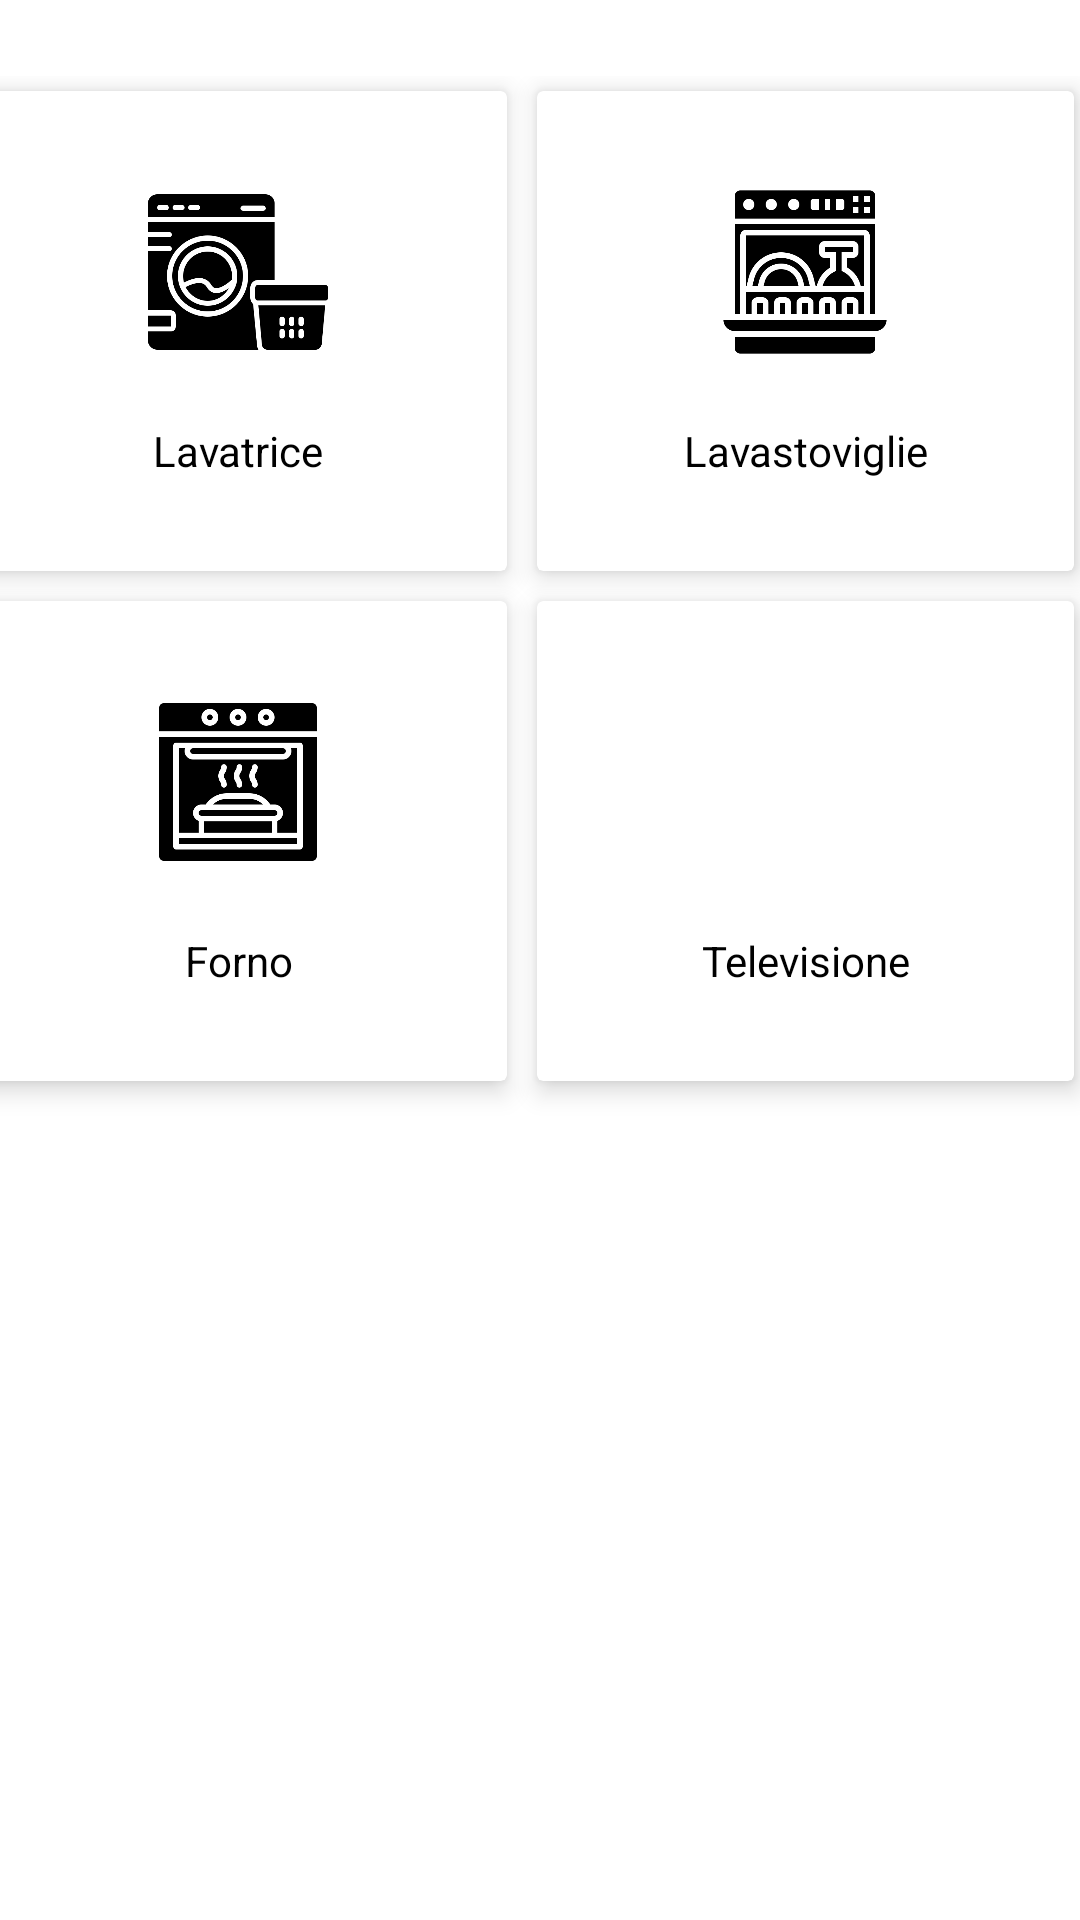

Android layout source for this screen:
<!-- AndroidManifest.xml: application theme Theme.Domotik -->
<!-- res/layout/activity_homeappliances.xml -->
<?xml version="1.0" encoding="utf-8"?>
<androidx.constraintlayout.widget.ConstraintLayout xmlns:android="http://schemas.android.com/apk/res/android"
    xmlns:app="http://schemas.android.com/apk/res-auto"
    xmlns:tools="http://schemas.android.com/tools"
    android:layout_width="match_parent"
    android:layout_height="match_parent"
    android:background="@color/lightgreen"
    tools:context=".ui.homeappliances.HomeAppliancesActivity">

    <GridLayout
        android:id="@+id/ElettrodomesticiLayout"
        android:layout_width="378dp"
        android:layout_height="873dp"
        android:layout_marginHorizontal="10dp"
        android:layout_marginVertical="30dp"
        android:columnCount="2"
        android:rowCount="2"
        app:layout_constraintBottom_toBottomOf="parent"
        app:layout_constraintEnd_toEndOf="parent"
        app:layout_constraintHorizontal_bias="0.673"
        app:layout_constraintStart_toStartOf="parent"
        app:layout_constraintTop_toTopOf="parent"
        app:layout_constraintVertical_bias="0.017">

        <androidx.cardview.widget.CardView
            android:id="@+id/grid_element_cardview_lavatrice"
            android:layout_width="0dp"
            android:layout_height="160dp"
            android:layout_columnWeight="1"
            android:layout_margin="5dp"
            android:layout_marginVertical="25dp"
            android:foreground="?android:attr/selectableItemBackground"
            android:onClick="startWashingMachineActivity"
            app:cardElevation="5dp">


            <LinearLayout
                android:layout_width="match_parent"
                android:layout_height="wrap_content"
                android:layout_gravity="center"
                android:gravity="center"
                android:orientation="vertical">

                <ImageView
                    android:id="@+id/lavatrice_icon"
                    android:layout_width="70dp"
                    android:layout_height="70dp"
                    android:layout_gravity="center"
                    android:layout_margin="5dp"
                    android:padding="5dp"
                    android:src="@drawable/washing_machine" />

                <TextView
                    android:id="@+id/lavatrice_text"
                    android:layout_width="match_parent"
                    android:layout_height="wrap_content"
                    android:layout_gravity="center"
                    android:layout_margin="5dp"
                    android:padding="5dp"
                    android:text="Lavatrice"
                    android:textAlignment="center"
                    android:textColor="@color/black" />
            </LinearLayout>
        </androidx.cardview.widget.CardView>

        <androidx.cardview.widget.CardView
            android:id="@+id/grid_element_cardwiev_lavastoviglie"
            android:layout_width="0dp"
            android:layout_height="160dp"
            android:layout_columnWeight="1"
            android:layout_margin="5dp"
            android:layout_marginVertical="25dp"
            android:foreground="?android:attr/selectableItemBackground"
            android:onClick="startLavastoviglieActivity"
            app:cardElevation="5dp">


            <LinearLayout
                android:layout_width="match_parent"
                android:layout_height="wrap_content"
                android:layout_gravity="center"
                android:gravity="center"
                android:orientation="vertical">

                <ImageView
                    android:id="@+id/lavastoviglie_icon"
                    android:layout_width="70dp"
                    android:layout_height="70dp"
                    android:layout_gravity="center"
                    android:layout_margin="5dp"
                    android:padding="5dp"
                    android:src="@drawable/dishwasher" />

                <TextView
                    android:id="@+id/lavastoviglie_text"
                    android:layout_width="match_parent"
                    android:layout_height="wrap_content"
                    android:layout_gravity="center"
                    android:layout_margin="5dp"
                    android:padding="5dp"
                    android:text="Lavastoviglie"
                    android:textAlignment="center"
                    android:textColor="@color/black" />
            </LinearLayout>
        </androidx.cardview.widget.CardView>

        <androidx.cardview.widget.CardView
            android:id="@+id/grid_element_cardwiev_forno"
            android:layout_width="0dp"
            android:layout_height="160dp"
            android:layout_columnWeight="1"
            android:layout_margin="5dp"
            android:layout_marginVertical="25dp"
            android:foreground="?android:attr/selectableItemBackground"
            android:onClick="startOvenActivity"
            app:cardElevation="5dp">

            <LinearLayout
                android:layout_width="match_parent"
                android:layout_height="wrap_content"
                android:layout_gravity="center"
                android:gravity="center"
                android:orientation="vertical">

                <ImageView
                    android:id="@+id/forno_icon"
                    android:layout_width="70dp"
                    android:layout_height="70dp"
                    android:layout_gravity="center"
                    android:layout_margin="5dp"
                    android:padding="5dp"
                    android:src="@drawable/oven" />

                <TextView
                    android:id="@+id/forno_text"
                    android:layout_width="match_parent"
                    android:layout_height="wrap_content"
                    android:layout_gravity="center"
                    android:layout_margin="5dp"
                    android:padding="5dp"
                    android:text="Forno"
                    android:textAlignment="center"
                    android:textColor="@color/black" />
            </LinearLayout>
        </androidx.cardview.widget.CardView>

        <androidx.cardview.widget.CardView
            android:id="@+id/grid_element_cardwiev_televisione"
            android:layout_width="0dp"
            android:layout_height="160dp"
            android:layout_row="0"
            android:layout_columnWeight="1"
            android:layout_margin="5dp"
            android:layout_marginVertical="25dp"
            android:foreground="?android:attr/selectableItemBackground"
            android:onClick="startTvActivity"
            app:cardElevation="5dp">


            <LinearLayout
                android:layout_width="match_parent"
                android:layout_height="wrap_content"
                android:layout_gravity="center"
                android:gravity="center"
                android:orientation="vertical">

                <ImageView
                    android:id="@+id/tv_icon"
                    android:layout_width="70dp"
                    android:layout_height="70dp"
                    android:layout_gravity="center"
                    android:layout_margin="5dp"
                    android:padding="5dp"
                    android:src="@drawable/baseline_tv_24" />

                <TextView
                    android:id="@+id/tv_text"
                    android:layout_width="match_parent"
                    android:layout_height="wrap_content"
                    android:layout_gravity="center"
                    android:layout_margin="5dp"
                    android:padding="5dp"
                    android:text="Televisione"
                    android:textAlignment="center"
                    android:textColor="@color/black" />
            </LinearLayout>
        </androidx.cardview.widget.CardView>

    </GridLayout>

</androidx.constraintlayout.widget.ConstraintLayout>
<!-- resources referenced by this layout -->
<resources>
  <color name="black">#FF000000</color>
  <!-- drawable dishwasher: png bitmap (drawable, 11200 bytes) -->
  <!-- drawable oven: png bitmap (drawable, 8794 bytes) -->
  <!-- drawable washing_machine: png bitmap (drawable, 16842 bytes) -->
  <style name="Theme.Domotik" parent="Theme.MaterialComponents.DayNight.DarkActionBar">
          
          <item name="colorPrimary">@color/purple_500</item>
          <item name="colorPrimaryVariant">@color/purple_700</item>
          <item name="colorOnPrimary">@color/white</item>
          
          <item name="colorSecondary">@color/teal_200</item>
          <item name="colorSecondaryVariant">@color/teal_700</item>
          <item name="colorOnSecondary">@color/black</item>
          
          <item name="android:statusBarColor">?attr/colorPrimaryVariant</item>
          
      </style>
  <color name="purple_500">#FF6200EE</color>
  <color name="purple_700">#FF3700B3</color>
  <color name="white">#FFFFFFFF</color>
  <color name="teal_200">#FF03DAC5</color>
  <color name="teal_700">#FF018786</color>
</resources>
